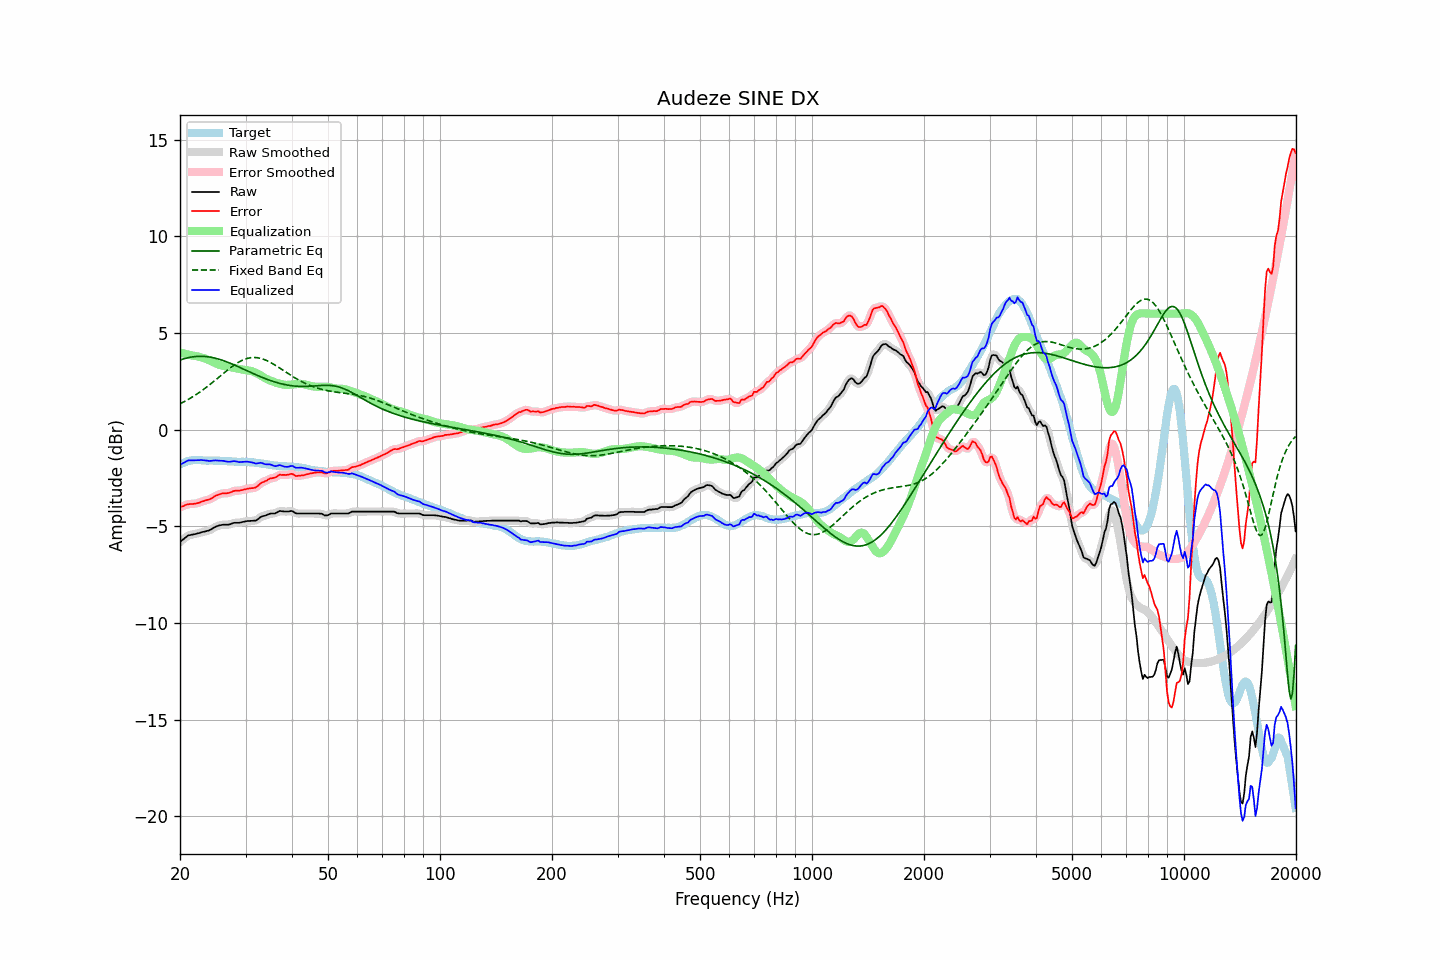

The data file committed next to this chart (first rows):
frequency, raw, error, smoothed, error_smoothed, equalization, parametric_eq, fixed_band_eq, equalized_raw, equalized_smoothed, target
20.00, -5.80, -4.01, -5.81, -4.01, 3.99, 3.60, 1.34, -1.81, -1.82, -1.80
20.20, -5.73, -3.98, -5.73, -3.98, 3.97, 3.63, 1.38, -1.77, -1.76, -1.76
20.40, -5.67, -3.96, -5.66, -3.94, 3.95, 3.66, 1.42, -1.73, -1.72, -1.72
20.61, -5.61, -3.91, -5.60, -3.91, 3.93, 3.68, 1.47, -1.68, -1.67, -1.70
20.81, -5.53, -3.88, -5.54, -3.88, 3.90, 3.70, 1.51, -1.63, -1.63, -1.66
21.02, -5.47, -3.86, -5.48, -3.86, 3.88, 3.72, 1.56, -1.59, -1.60, -1.62
21.23, -5.45, -3.85, -5.45, -3.85, 3.86, 3.74, 1.61, -1.59, -1.59, -1.61
21.44, -5.43, -3.85, -5.43, -3.85, 3.85, 3.75, 1.66, -1.59, -1.59, -1.59
21.66, -5.42, -3.85, -5.42, -3.84, 3.83, 3.77, 1.71, -1.59, -1.59, -1.58
21.87, -5.40, -3.83, -5.40, -3.83, 3.82, 3.78, 1.76, -1.58, -1.58, -1.58
22.09, -5.38, -3.82, -5.39, -3.82, 3.81, 3.78, 1.81, -1.58, -1.58, -1.57
22.31, -5.36, -3.80, -5.36, -3.80, 3.79, 3.79, 1.87, -1.58, -1.58, -1.57
22.54, -5.35, -3.78, -5.34, -3.77, 3.77, 3.79, 1.93, -1.58, -1.57, -1.57
22.76, -5.31, -3.74, -5.32, -3.74, 3.74, 3.79, 1.98, -1.57, -1.57, -1.58
22.99, -5.29, -3.71, -5.30, -3.71, 3.72, 3.79, 2.04, -1.57, -1.58, -1.59
23.22, -5.27, -3.69, -5.27, -3.68, 3.69, 3.79, 2.10, -1.58, -1.58, -1.59
23.45, -5.25, -3.65, -5.26, -3.66, 3.66, 3.78, 2.17, -1.59, -1.59, -1.60
23.69, -5.24, -3.63, -5.24, -3.64, 3.63, 3.77, 2.23, -1.60, -1.61, -1.60
23.92, -5.21, -3.61, -5.21, -3.61, 3.60, 3.76, 2.30, -1.62, -1.61, -1.60
24.16, -5.17, -3.58, -5.17, -3.58, 3.56, 3.75, 2.36, -1.62, -1.61, -1.59
24.40, -5.12, -3.53, -5.12, -3.53, 3.52, 3.73, 2.43, -1.60, -1.61, -1.59
24.65, -5.08, -3.47, -5.07, -3.48, 3.48, 3.71, 2.50, -1.60, -1.60, -1.60
24.89, -5.02, -3.42, -5.03, -3.43, 3.44, 3.70, 2.56, -1.59, -1.59, -1.60
25.14, -4.99, -3.39, -4.99, -3.39, 3.40, 3.67, 2.63, -1.60, -1.59, -1.60
25.39, -4.96, -3.36, -4.96, -3.36, 3.37, 3.65, 2.70, -1.60, -1.60, -1.60
25.65, -4.94, -3.33, -4.94, -3.33, 3.34, 3.63, 2.77, -1.61, -1.60, -1.61
25.91, -4.93, -3.30, -4.93, -3.31, 3.32, 3.60, 2.84, -1.61, -1.61, -1.62
26.16, -4.91, -3.29, -4.92, -3.29, 3.30, 3.57, 2.91, -1.61, -1.62, -1.63
26.43, -4.91, -3.29, -4.92, -3.29, 3.29, 3.54, 2.98, -1.63, -1.63, -1.63
26.69, -4.91, -3.29, -4.92, -3.29, 3.27, 3.51, 3.05, -1.64, -1.65, -1.63
26.96, -4.91, -3.28, -4.91, -3.28, 3.25, 3.48, 3.11, -1.66, -1.66, -1.64
27.23, -4.90, -3.26, -4.89, -3.25, 3.24, 3.44, 3.18, -1.66, -1.65, -1.64
27.50, -4.86, -3.23, -4.86, -3.22, 3.22, 3.41, 3.24, -1.64, -1.64, -1.64
27.77, -4.83, -3.19, -4.84, -3.19, 3.21, 3.37, 3.30, -1.63, -1.63, -1.65
28.05, -4.81, -3.16, -4.82, -3.17, 3.19, 3.34, 3.36, -1.63, -1.63, -1.65
28.33, -4.81, -3.15, -4.81, -3.16, 3.17, 3.30, 3.42, -1.65, -1.65, -1.66
28.62, -4.81, -3.15, -4.81, -3.15, 3.15, 3.26, 3.47, -1.66, -1.66, -1.66
28.90, -4.81, -3.15, -4.81, -3.15, 3.14, 3.23, 3.52, -1.68, -1.67, -1.66
29.19, -4.79, -3.13, -4.80, -3.13, 3.12, 3.19, 3.56, -1.67, -1.68, -1.66
29.48, -4.77, -3.12, -4.78, -3.12, 3.11, 3.15, 3.60, -1.67, -1.67, -1.65
29.78, -4.75, -3.09, -4.75, -3.09, 3.09, 3.11, 3.63, -1.66, -1.66, -1.67
30.08, -4.74, -3.08, -4.74, -3.07, 3.08, 3.07, 3.66, -1.65, -1.66, -1.66
30.38, -4.72, -3.05, -4.73, -3.05, 3.07, 3.04, 3.69, -1.65, -1.66, -1.68
30.68, -4.72, -3.05, -4.72, -3.04, 3.06, 3.00, 3.71, -1.67, -1.66, -1.68
30.99, -4.71, -3.03, -4.72, -3.03, 3.04, 2.96, 3.72, -1.68, -1.68, -1.69
31.30, -4.71, -3.02, -4.72, -3.03, 3.02, 2.92, 3.73, -1.70, -1.70, -1.69
31.61, -4.70, -3.01, -4.71, -3.01, 2.99, 2.88, 3.73, -1.72, -1.72, -1.69
31.93, -4.70, -2.99, -4.69, -2.98, 2.95, 2.85, 3.73, -1.75, -1.74, -1.71
32.24, -4.65, -2.93, -4.65, -2.93, 2.91, 2.81, 3.72, -1.74, -1.74, -1.72
32.57, -4.60, -2.87, -4.59, -2.86, 2.86, 2.78, 3.71, -1.73, -1.73, -1.73
32.89, -4.52, -2.79, -4.53, -2.79, 2.81, 2.74, 3.69, -1.71, -1.72, -1.74
33.22, -4.48, -2.73, -4.49, -2.74, 2.76, 2.71, 3.67, -1.73, -1.73, -1.76
33.55, -4.46, -2.70, -4.46, -2.70, 2.71, 2.67, 3.64, -1.76, -1.76, -1.76
33.89, -4.44, -2.66, -4.44, -2.66, 2.66, 2.64, 3.61, -1.79, -1.78, -1.78
34.23, -4.41, -2.63, -4.41, -2.62, 2.62, 2.61, 3.57, -1.80, -1.79, -1.78
34.57, -4.37, -2.57, -4.38, -2.57, 2.58, 2.58, 3.53, -1.79, -1.80, -1.81
34.92, -4.35, -2.53, -4.35, -2.54, 2.55, 2.55, 3.49, -1.80, -1.80, -1.82
35.27, -4.33, -2.52, -4.34, -2.51, 2.51, 2.52, 3.44, -1.82, -1.83, -1.82
35.62, -4.33, -2.49, -4.34, -2.50, 2.48, 2.49, 3.40, -1.86, -1.86, -1.84
35.97, -4.33, -2.48, -4.32, -2.47, 2.45, 2.47, 3.35, -1.89, -1.88, -1.85
... 635 more rows
